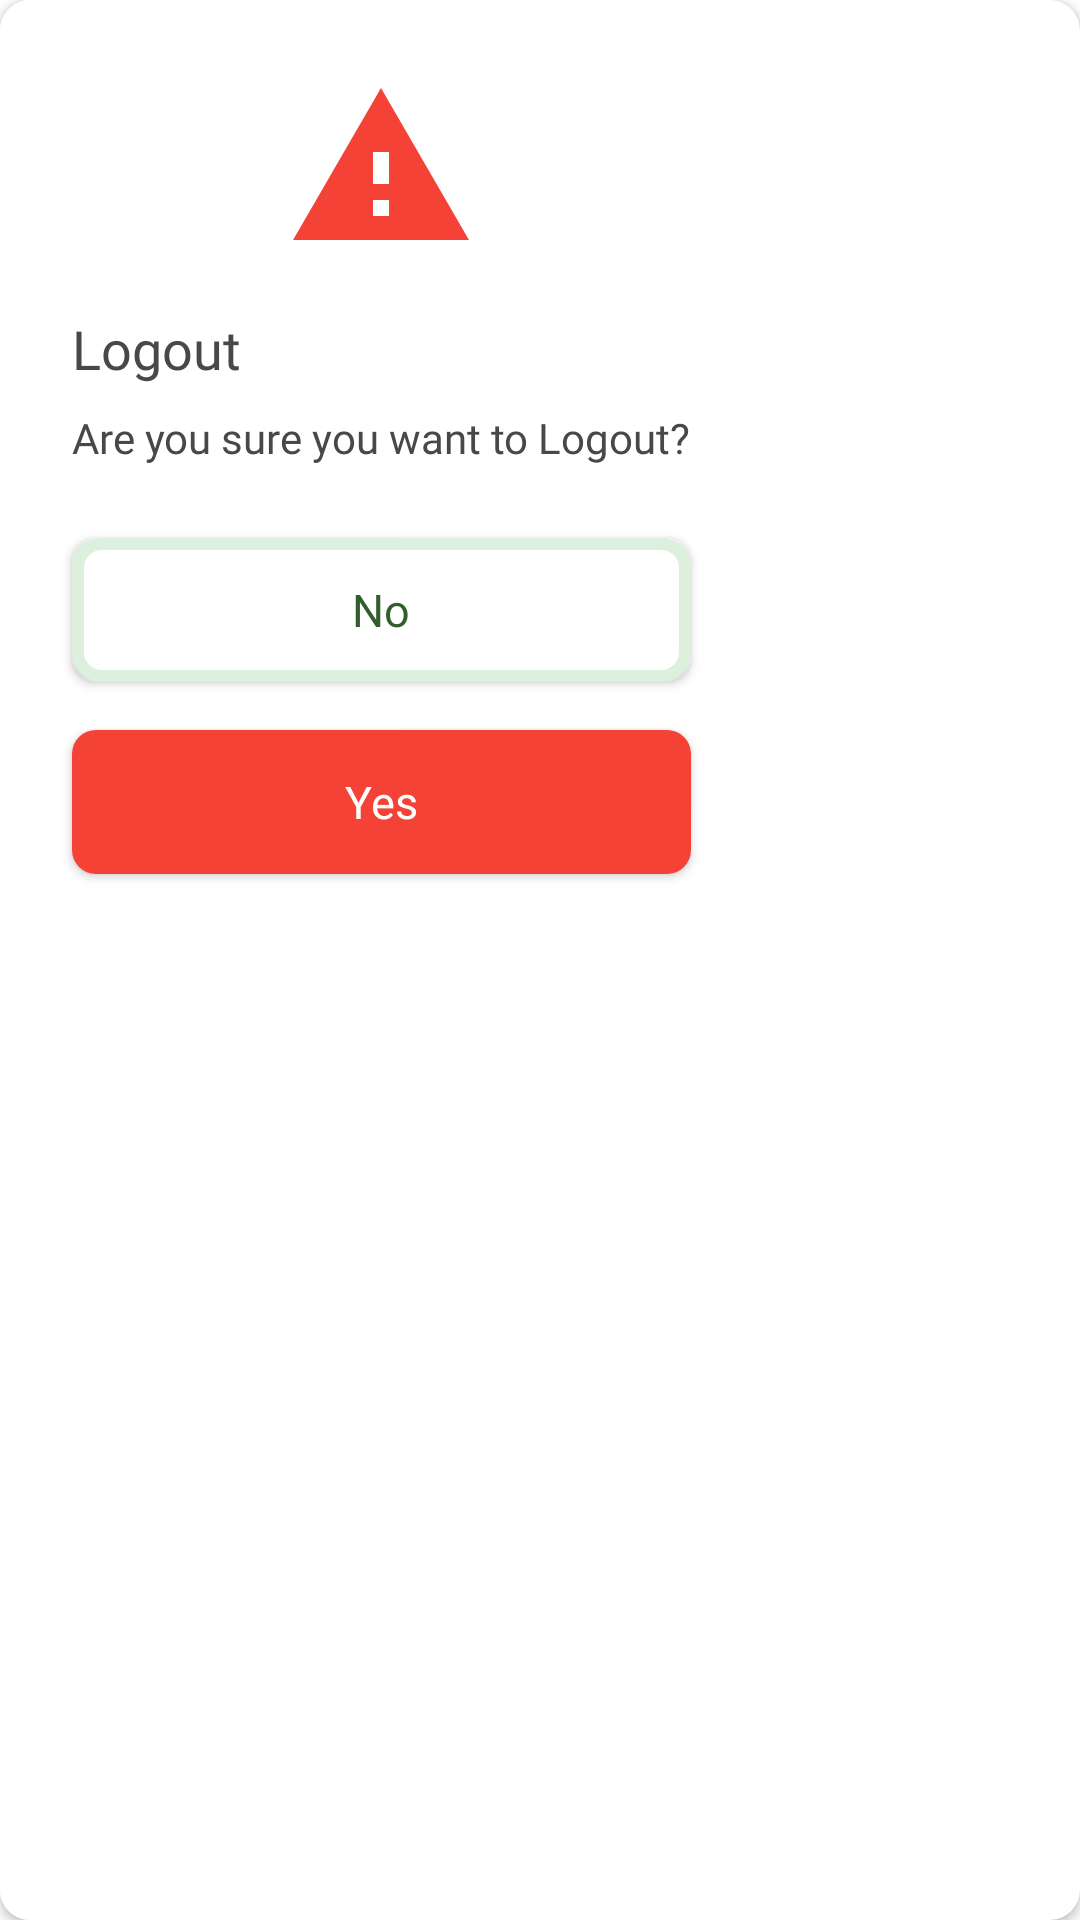

Here is an Android app screen rendered from its layout file. Give the layout XML and the strings, colors and styles it references.
<!-- AndroidManifest.xml: application theme Theme.ContainerTracker -->
<!-- res/layout/logout_dialog.xml -->
<?xml version="1.0" encoding="utf-8"?>
<layout xmlns:android="http://schemas.android.com/apk/res/android"
    xmlns:app="http://schemas.android.com/apk/res-auto">

    <androidx.cardview.widget.CardView
        android:layout_width="wrap_content"
        android:layout_height="wrap_content"
        android:background="@color/white_FFFFFF"
        app:cardCornerRadius="10dp">

        <LinearLayout
            android:layout_width="wrap_content"
            android:layout_height="match_parent"
            android:background="@color/white_FFFFFF"
            android:orientation="vertical">

            <ImageView
                android:id="@+id/imageView"
                android:layout_width="wrap_content"
                android:layout_height="wrap_content"
                android:layout_gravity="center"
                android:contentDescription="@string/nav_header_desc"
                android:layout_marginTop="24dp"
                app:layout_constraintTop_toTopOf="parent"
                app:layout_constraintStart_toStartOf="parent"
                app:srcCompat="@drawable/ic_baseline_warning_24" />

            <TextView
                android:id="@+id/title_error"
                android:layout_width="wrap_content"
                android:layout_height="wrap_content"
                android:layout_marginLeft="24dp"
                android:layout_marginRight="24dp"
                android:layout_marginTop="@dimen/margin_container"
                android:fontFamily="@font/roboto_medium"
                android:lineSpacingExtra="4sp"
                android:text="@string/logout_headline"
                android:textColor="@color/black_484848"
                android:textSize="18sp"
                android:textStyle="normal" />

            <TextView
                android:id="@+id/subtitle_error"
                android:layout_width="wrap_content"
                android:layout_height="wrap_content"
                android:layout_marginLeft="24dp"
                android:layout_marginTop="8dp"
                android:layout_marginRight="24dp"
                android:fontFamily="@font/roboto_regular"
                android:maxLines="2"
                android:text="@string/logout_subheadline"
                android:textColor="@color/black_484848"
                android:textSize="14sp"
                android:textStyle="normal" />

            <androidx.appcompat.widget.AppCompatButton
                android:id="@+id/btn_No"
                android:layout_width="match_parent"
                android:layout_height="48dp"
                android:layout_marginLeft="24dp"
                android:layout_marginRight="24dp"
                android:layout_marginTop="@dimen/icon_default"
                android:background="@drawable/background_stroke_green_rounded_8dp"
                android:enabled="true"
                android:gravity="center"
                android:text="@string/general_action_no"
                android:textAppearance="@style/Button"
                android:textColor="@color/darkGreen" />

            <androidx.appcompat.widget.AppCompatButton
                android:id="@+id/btn_Yes"
                android:layout_width="match_parent"
                android:layout_height="48dp"
                android:layout_marginLeft="24dp"
                android:layout_marginTop="@dimen/margin_container"
                android:layout_marginRight="24dp"
                android:layout_marginBottom="24dp"
                android:background="@drawable/background_button_red"
                android:enabled="true"
                android:gravity="center"
                android:text="@string/general_action_yes"
                android:textAppearance="@style/Button"
                android:textColor="@color/white_FFFFFF" />

        </LinearLayout>

    </androidx.cardview.widget.CardView>

</layout>
<!-- resources referenced by this layout -->
<resources>
  <color name="black_484848">#484848</color>
  <color name="darkGreen">#335d2d</color>
  <color name="white_FFFFFF">#FFFFFF</color>
  <dimen name="icon_default">24dp</dimen>
  <dimen name="margin_container">16dp</dimen>
  <!-- drawable background_button_red (drawable) -->
  <?xml version="1.0" encoding="utf-8"?>
  <shape xmlns:android="http://schemas.android.com/apk/res/android"
      android:shape="rectangle">
      <solid android:color="@color/red_F44336" />
      <corners android:radius="8dp" />
  </shape>
  <!-- drawable background_stroke_green_rounded_8dp (drawable) -->
  <?xml version="1.0" encoding="utf-8"?>
  <shape xmlns:android="http://schemas.android.com/apk/res/android"
      android:shape="rectangle">
      <stroke
          android:width="4dp"
          android:color="@color/green25_DDF0DE" />
      <solid android:color="@color/white" />
      <corners android:radius="8dp" />
  </shape>
  <!-- drawable ic_baseline_warning_24 (drawable) -->
  <vector android:height="64dp" android:tint="#F44336"
      android:viewportHeight="24" android:viewportWidth="24"
      android:width="64dp" xmlns:android="http://schemas.android.com/apk/res/android">
      <path android:fillColor="@android:color/white" android:pathData="M1,21h22L12,2 1,21zM13,18h-2v-2h2v2zM13,14h-2v-4h2v4z"/>
  </vector>
  <string name="general_action_no">No</string>
  <string name="general_action_yes">Yes</string>
  <string name="logout_headline">Logout</string>
  <string name="logout_subheadline">Are you sure you want to Logout?</string>
  <string name="nav_header_desc">Navigation header</string>
  <style name="Button">
          <item name="android:fontFamily">@font/firasans_medium</item>
          <item name="android:textSize">15sp</item>
      </style>
  <style name="Theme.ContainerTracker" parent="Theme.MaterialComponents.DayNight.DarkActionBar">
          
          <item name="colorPrimary">@color/lightGreen</item>
          <item name="colorPrimaryVariant">@color/darkGreen</item>
          <item name="colorOnPrimary">@color/white</item>
          
          <item name="colorSecondary">@color/teal_200</item>
          <item name="colorSecondaryVariant">@color/teal_700</item>
          <item name="colorOnSecondary">@color/black</item>
          
          <item name="android:statusBarColor" tools:targetApi="l">?attr/colorPrimaryVariant</item>
          
      </style>
  <color name="red_F44336">#F44336</color>
  <color name="green25_DDF0DE">#DDF0DE</color>
  <color name="white">#FFFFFFFF</color>
  <color name="lightGreen">#92dc87</color>
  <color name="teal_200">#FF03DAC5</color>
  <color name="teal_700">#FF018786</color>
  <color name="black">#FF000000</color>
</resources>
